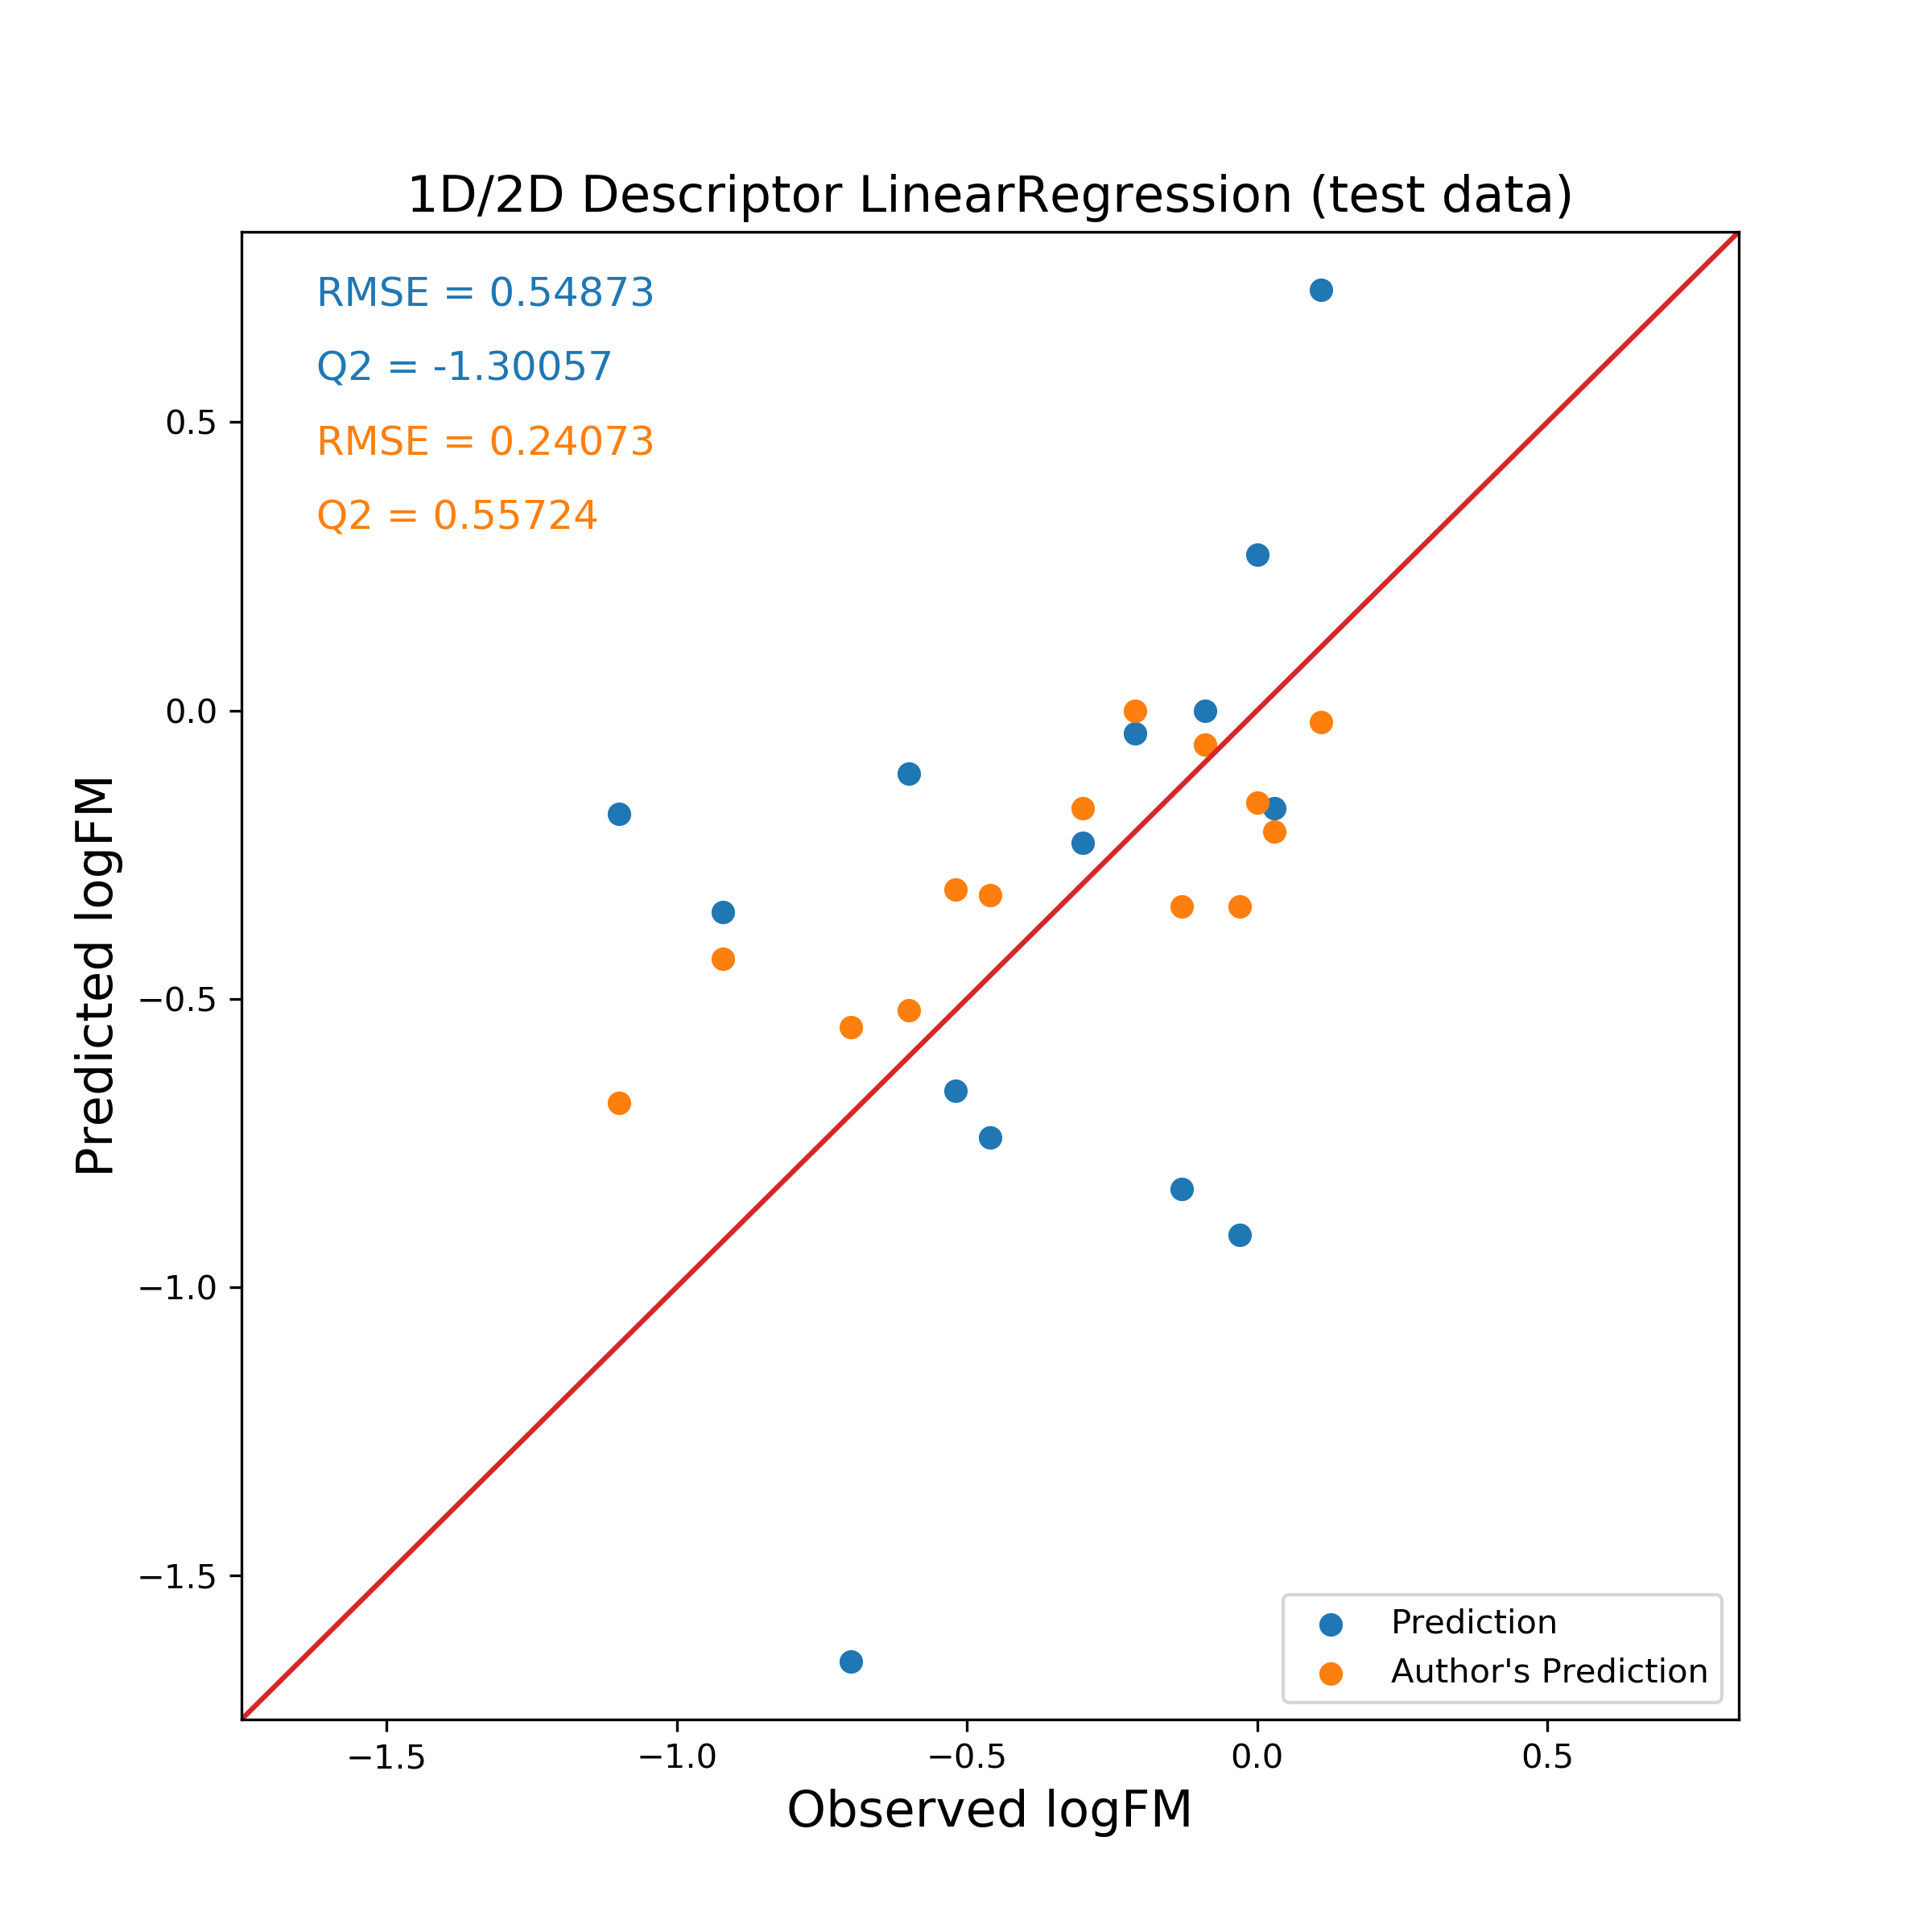

The data file committed next to this chart (first rows):
Name, PubChem CID, Observed logFM, Predicted logFM, Author's Prediction
Indinavir, 3706, -1.10, -0.18, -0.68
Duloxetine, 60835, -0.92, -0.35, -0.43
17-Hydroxyprogesterone caproate, 3653, -0.70, -1.65, -0.55
Nelfinavir, 4451, -0.60, -0.11, -0.52
Bupivacaine, 2474, -0.52, -0.66, -0.31
Cefoperazone, 44187, -0.46, -0.74, -0.32
Naloxone, 4425, -0.30, -0.23, -0.17
Isoniazid, 3767, -0.21, -0.04, 0.00
Midazolam, 4192, -0.13, -0.83, -0.34
Phthalimide, 6809, -0.09, 0.00, -0.06
Chloroquine, 2719, -0.03, -0.91, -0.34
Sotalol, 5253, 0.00, 0.27, -0.16
Dicloran, 7430, 0.03, -0.17, -0.21
Carnitine, 10917, 0.11, 0.73, -0.02
